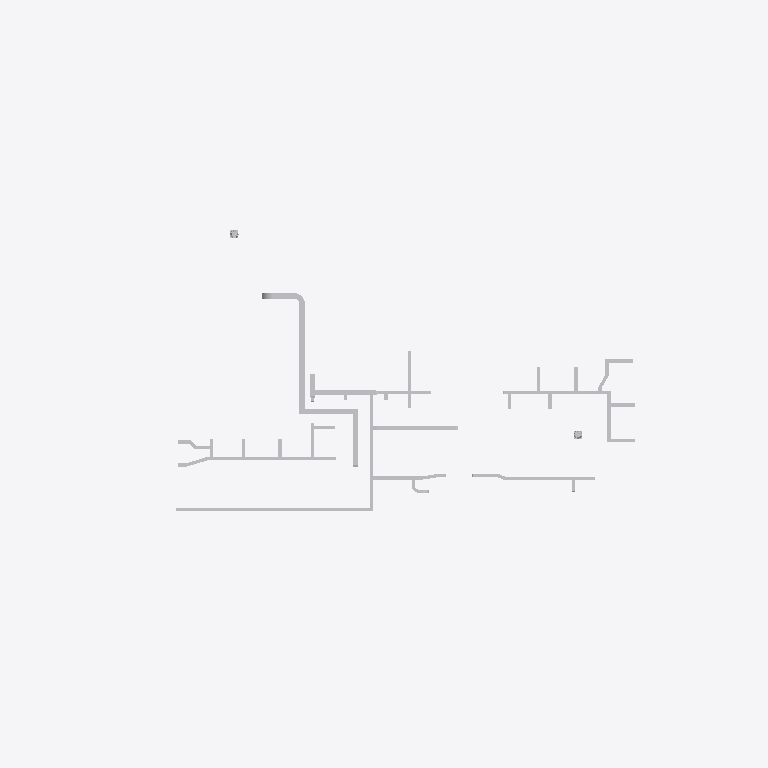
Plan cut of the same IFC building model at storey 'Roof - Mech' (level 9.25 m, cut at 10.65 m), seen from above with north up, elements coloured by IFC class (only those large enough to see are counted): 41 other elements (light grey). No cut surface shows.
Extent 52.3 m × 65.3 m × 11.1 m (x, y, z). Storeys (4): TOF Footing at -1.00 m; First Floor at 0.00 m; Second Floor at 4.57 m; Roof - Mech at 9.25 m. Elements (3704): 1590 IfcFlowFitting, 1548 IfcFlowSegment, 440 IfcFlowTerminal, 115 IfcFlowController, 8 IfcFlowMovingDevice, 3 IfcEnergyConversionDevice.

HEADER;
FILE_DESCRIPTION(('ViewDefinition [CoordinationView]'),'2;1');
FILE_NAME('Clinic_M 11-30-2011revG.ifc','2012-03-29T16:47:43',(''),(''),'Autodesk Revit MEP 2013','20120224_1515 (Solibri IFC Optimizer)','');
FILE_SCHEMA(('IFC2X3'));
ENDSEC;
DATA;
#398292=IFCPROJECT('3bBuD8vl95iwV9GcJKE3RR',#1,'123456789',$,$,'Medical Clinic','HVAC Design Complete',(#21313,#88066),#402353);
#88703=IFCSITE('3bBuD8vl95iwV9GcJKE3RP',#1,'Default',$,'',#87637,$,$,.ELEMENT.,(42,12,46,799999),(-71,-1,-58,-799999),-0.0,$,$);
#21343=IFCBUILDING('3bBuD8vl95iwV9GcJKE3RQ',#1,'',$,$,#21321,$,'',.ELEMENT.,$,$,#96263);
#6764=IFCBUILDINGSTOREY('3bBuD8vl95iwV9GcGhm7ur',#1,'Roof - Mech',$,$,#6811,$,'Roof - Mech',.ELEMENT.,9250.0);
#6765=IFCBUILDINGSTOREY('3bBuD8vl95iwV9GcGhnyWS',#1,'First Floor',$,$,#25,$,'First Floor',.ELEMENT.,0.0);
#6766=IFCBUILDINGSTOREY('3bBuD8vl95iwV9GcGhnykT',#1,'Second Floor',$,$,#37,$,'Second Floor',.ELEMENT.,4570.0);
#9500=IFCBUILDINGSTOREY('3bBuD8vl95iwV9GcGhm7vk',#1,'TOF Footing',$,$,#64701,$,'TOF Footing',.ELEMENT.,-1000.0);
#3325=IFCFLOWSEGMENT('1z4liRdSDFZuSfLJIrBv3b',#1,'Rectangular Duct:Radius Elbows / Taps:716086',$,'Rectangular Duct:Radius Elbows / Taps:142425',#281330,#277200,'716086');
#789=IFCFLOWSEGMENT('3AmG2Hn4HB1OeFV1EZv7pD',#1,'Rectangular Duct:Mitered Elbows / Taps:645067',$,'Rectangular Duct:Mitered Elbows / Taps:142427',#281178,#278888,'645067');
#1867=IFCFLOWSEGMENT('28xeChsZH65xL8RpHsRPLy',#1,'Rectangular Duct:Mitered Elbows / Taps:645973',$,'Rectangular Duct:Mitered Elbows / Taps:142427',#281205,#278543,'645973');
#2941=IFCFLOWSEGMENT('06gLECDe51gfJB1pC0Gh_Z',#1,'Rectangular Duct:Radius Elbows / Taps:638513',$,'Rectangular Duct:Radius Elbows / Taps:142425',#281038,#276137,'638513');
#790=IFCFLOWSEGMENT('3AmG2Hn4HB1OeFV1EZv79E',#1,'Rectangular Duct:Mitered Elbows / Taps:645448',$,'Rectangular Duct:Mitered Elbows / Taps:142427',#281187,#278373,'645448');
#787=IFCFLOWSEGMENT('1_al5DaEX3mhyXw6WHit9V',#1,'Rectangular Duct:Mitered Elbows / Taps:642611',$,'Rectangular Duct:Mitered Elbows / Taps:142427',#281133,#278698,'642611');
#1214=IFCFLOWSEGMENT('28xeChsZH65xL8RpHsRPLJ',#1,'Rectangular Duct:Mitered Elbows / Taps:646010',$,'Rectangular Duct:Mitered Elbows / Taps:142427',#281206,#277418,'646010');
#859=IFCFLOWSEGMENT('1sY7J323HEgRSDB6KISylE',#1,'Rectangular Duct:Mitered Elbows / Taps:641600',$,'Rectangular Duct:Mitered Elbows / Taps:142427',#281112,#276941,'641600');
#852=IFCFLOWSEGMENT('15uZAUeUv0ShrxXNlJxaEm',#1,'Rectangular Duct:Mitered Elbows / Taps:638999',$,'Rectangular Duct:Mitered Elbows / Taps:142427',#281043,#278351,'638999');
#1896=IFCFLOWSEGMENT('15uZAUeUv0ShrxXNlJxaEu',#1,'Rectangular Duct:Mitered Elbows / Taps:639007',$,'Rectangular Duct:Mitered Elbows / Taps:142427',#281044,#277198,'639007');
#1204=IFCFLOWSEGMENT('3AmG2Hn4HB1OeFV1EZv7oc',#1,'Rectangular Duct:Mitered Elbows / Taps:645024',$,'Rectangular Duct:Mitered Elbows / Taps:142427',#281177,#278831,'645024');
#1819=IFCFLOWSEGMENT('1_al5DaEX3mhyXw6WHit9L',#1,'Rectangular Duct:Mitered Elbows / Taps:642617',$,'Rectangular Duct:Mitered Elbows / Taps:142427',#281134,#278765,'642617');
#912=IFCFLOWSEGMENT('0KW0HXo21AexnuTlk1flwF',#1,'Rectangular Duct:Mitered Elbows / Taps:643051',$,'Rectangular Duct:Mitered Elbows / Taps:142427',#281152,#278443,'643051');
#3183=IFCFLOWSEGMENT('1z4liRdSDFZuSfLJIrBv0O',#1,'Rectangular Duct:Radius Elbows / Taps:716235',$,'Rectangular Duct:Radius Elbows / Taps:142425',#281331,#278734,'716235');
#1837=IFCFLOWSEGMENT('2Mv1q$G1j4CB2g4fDYk$j$',#1,'Rectangular Duct:Mitered Elbows / Taps:643934',$,'Rectangular Duct:Mitered Elbows / Taps:142427',#281166,#278486,'643934');
#1848=IFCFLOWSEGMENT('28xeChsZH65xL8RpHsRPHV',#1,'Rectangular Duct:Mitered Elbows / Taps:645750',$,'Rectangular Duct:Mitered Elbows / Taps:142427',#281200,#278180,'645750');
#1841=IFCFLOWSEGMENT('28xeChsZH65xL8RpHsRPMf',#1,'Rectangular Duct:Mitered Elbows / Taps:646016',$,'Rectangular Duct:Mitered Elbows / Taps:142427',#281207,#278503,'646016');
#3168=IFCFLOWSEGMENT('1_al5DaEX3mhyXw6WHit8P',#1,'Rectangular Duct:Mitered Elbows / Taps:642677',$,'Rectangular Duct:Mitered Elbows / Taps:142427',#281138,#278668,'642677');
#3126=IFCFLOWSEGMENT('1_al5DaEX3mhyXw6WHit87',#1,'Rectangular Duct:Mitered Elbows / Taps:642667',$,'Rectangular Duct:Mitered Elbows / Taps:142427',#283789,#277510,'642667');
#3082=IFCFLOWSEGMENT('1_al5DaEX3mhyXw6WHitDr',#1,'Rectangular Duct:Mitered Elbows / Taps:642841',$,'Rectangular Duct:Mitered Elbows / Taps:142427',#281144,#278522,'642841');
#2467=IFCFLOWFITTING('1z4liRdSDFZuSfLJIrBv2H',#1,'M_Rectangular Elbow - Radius:1.5 W:1.5 W:716098',$,'1.5 W',#281700,#277581,'716098');
#3468=IFCFLOWSEGMENT('3AmG2Hn4HB1OeFV1EZv78x',#1,'Rectangular Duct:Mitered Elbows / Taps:645437',$,'Rectangular Duct:Mitered Elbows / Taps:142427',#281186,#278777,'645437');
#2349=IFCFLOWFITTING('1z4liRdSDFZuSfLJIrBv0F',#1,'M_Rectangular Elbow - Radius:1.5 W:1.5 W:716252',$,'1.5 W',#280645,#277582,'716252');
#1860=IFCFLOWSEGMENT('0KW0HXo21AexnuTlk1fk0A',#1,'Rectangular Duct:Mitered Elbows / Taps:643438',$,'Rectangular Duct:Mitered Elbows / Taps:142427',#281160,#278538,'643438');
#910=IFCFLOWMOVINGDEVICE('1gW$dr5u590gCcZGG3AFxX',#1,'M_Centrifugal Fan -  Rooftop  - Upblast:991-1905 LPS:991-1905 LPS:733116',$,'991-1905 LPS',#280465,#287292,'733116');
#909=IFCFLOWMOVINGDEVICE('1gW$dr5u590gCcZGG3AEDB',#1,'M_Centrifugal Fan -  Rooftop  - Upblast:991-1905 LPS:991-1905 LPS:733718',$,'991-1905 LPS',#281661,#287293,'733718');
#3294=IFCFLOWSEGMENT('1_al5DaEX3mhyXw6WHit8h',#1,'Rectangular Duct:Mitered Elbows / Taps:642631',$,'Rectangular Duct:Mitered Elbows / Taps:142427',#281135,#278952,'642631');
#3498=IFCFLOWSEGMENT('1_al5DaEX3mhyXw6WHitD9',#1,'Rectangular Duct:Mitered Elbows / Taps:642853',$,'Rectangular Duct:Mitered Elbows / Taps:142427',#281146,#278388,'642853');
#3319=IFCFLOWSEGMENT('3AmG2Hn4HB1OeFV1EZv79y',#1,'Rectangular Duct:Mitered Elbows / Taps:645498',$,'Rectangular Duct:Mitered Elbows / Taps:142427',#281192,#278549,'645498');
#3380=IFCFLOWSEGMENT('28xeChsZH65xL8RpHsRPI2',#1,'Rectangular Duct:Mitered Elbows / Taps:645803',$,'Rectangular Duct:Mitered Elbows / Taps:142427',#281201,#276766,'645803');
#3631=IFCFLOWSEGMENT('28xeChsZH65xL8RpHsRPIN',#1,'Rectangular Duct:Mitered Elbows / Taps:645822',$,'Rectangular Duct:Mitered Elbows / Taps:142427',#281203,#277781,'645822');
#3424=IFCFLOWSEGMENT('3AmG2Hn4HB1OeFV1EZv7oJ',#1,'Rectangular Duct:Mitered Elbows / Taps:645013',$,'Rectangular Duct:Mitered Elbows / Taps:142427',#281176,#276575,'645013');
#1827=IFCFLOWSEGMENT('1_al5DaEX3mhyXw6WHitBi',#1,'Rectangular Duct:Mitered Elbows / Taps:642688',$,'Rectangular Duct:Mitered Elbows / Taps:142427',#281140,#277323,'642688');
#3649=IFCFLOWSEGMENT('3AmG2Hn4HB1OeFV1EZv79j',#1,'Rectangular Duct:Mitered Elbows / Taps:645483',$,'Rectangular Duct:Mitered Elbows / Taps:142427',#281190,#278176,'645483');
#1868=IFCFLOWSEGMENT('3AmG2Hn4HB1OeFV1EZv79Q',#1,'Rectangular Duct:Mitered Elbows / Taps:645468',$,'Rectangular Duct:Mitered Elbows / Taps:142427',#281188,#278216,'645468');
#3337=IFCFLOWSEGMENT('1_al5DaEX3mhyXw6WHitDT',#1,'Rectangular Duct:Mitered Elbows / Taps:642865',$,'Rectangular Duct:Mitered Elbows / Taps:142427',#281148,#277079,'642865');
#3359=IFCFLOWSEGMENT('3AmG2Hn4HB1OeFV1EZv75H',#1,'Rectangular Duct:Mitered Elbows / Taps:645719',$,'Rectangular Duct:Mitered Elbows / Taps:142427',#281199,#278402,'645719');
#2484=IFCFLOWFITTING('15uZAUeUv0ShrxXNlJxaEC',#1,'M_Rectangular Elbow - Mitered:Standard:Standard:639019',$,'Standard',#283054,#275793,'639019');
#3682=IFCFLOWSEGMENT('1_al5DaEX3mhyXw6WHitDH',#1,'Rectangular Duct:Mitered Elbows / Taps:642877',$,'Rectangular Duct:Mitered Elbows / Taps:142427',#281150,#277179,'642877');
ENDSEC;
